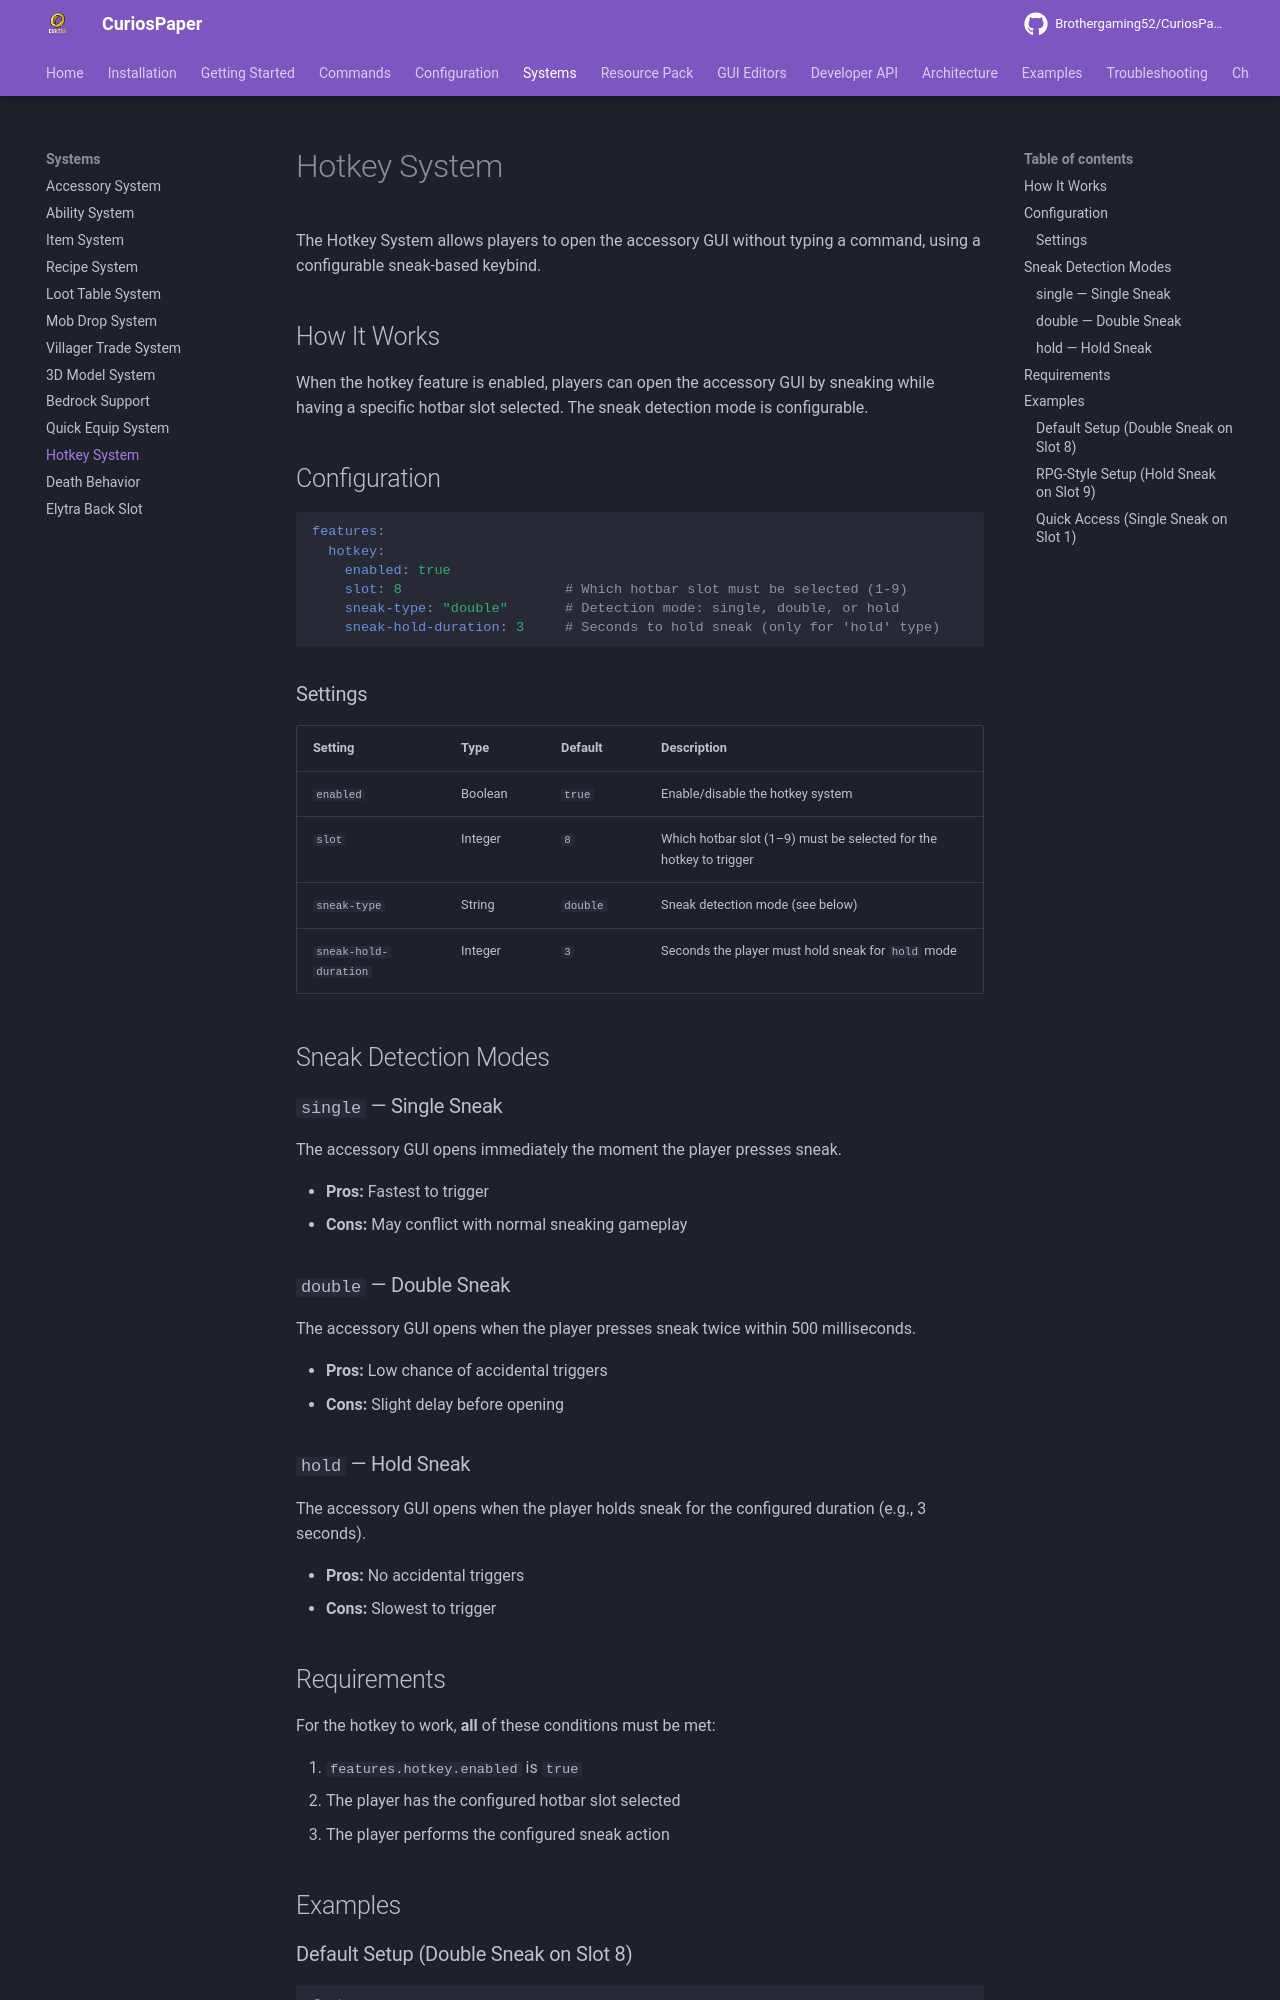

repository: Brothergaming52/CuriosPaper · page: systems/hotkey-system/index.html · generator: mkdocs

# Hotkey System

The Hotkey System allows players to open the accessory GUI without typing a command, using a configurable sneak-based keybind.

## How It Works

When the hotkey feature is enabled, players can open the accessory GUI by sneaking while having a specific hotbar slot selected. The sneak detection mode is configurable.

## Configuration

```yaml
features:
  hotkey:
    enabled: true
    slot: 8                    # Which hotbar slot must be selected (1-9)
    sneak-type: "double"       # Detection mode: single, double, or hold
    sneak-hold-duration: 3     # Seconds to hold sneak (only for 'hold' type)
```

### Settings

| Setting | Type | Default | Description |
|---|---|---|---|
| `enabled` | Boolean | `true` | Enable/disable the hotkey system |
| `slot` | Integer | `8` | Which hotbar slot (1–9) must be selected for the hotkey to trigger |
| `sneak-type` | String | `double` | Sneak detection mode (see below) |
| `sneak-hold-duration` | Integer | `3` | Seconds the player must hold sneak for `hold` mode |

## Sneak Detection Modes

### `single` — Single Sneak

The accessory GUI opens immediately the moment the player presses sneak.

- **Pros:** Fastest to trigger
- **Cons:** May conflict with normal sneaking gameplay

### `double` — Double Sneak

The accessory GUI opens when the player presses sneak twice within 500 milliseconds.

- **Pros:** Low chance of accidental triggers
- **Cons:** Slight delay before opening

### `hold` — Hold Sneak

The accessory GUI opens when the player holds sneak for the configured duration (e.g., 3 seconds).

- **Pros:** No accidental triggers
- **Cons:** Slowest to trigger
